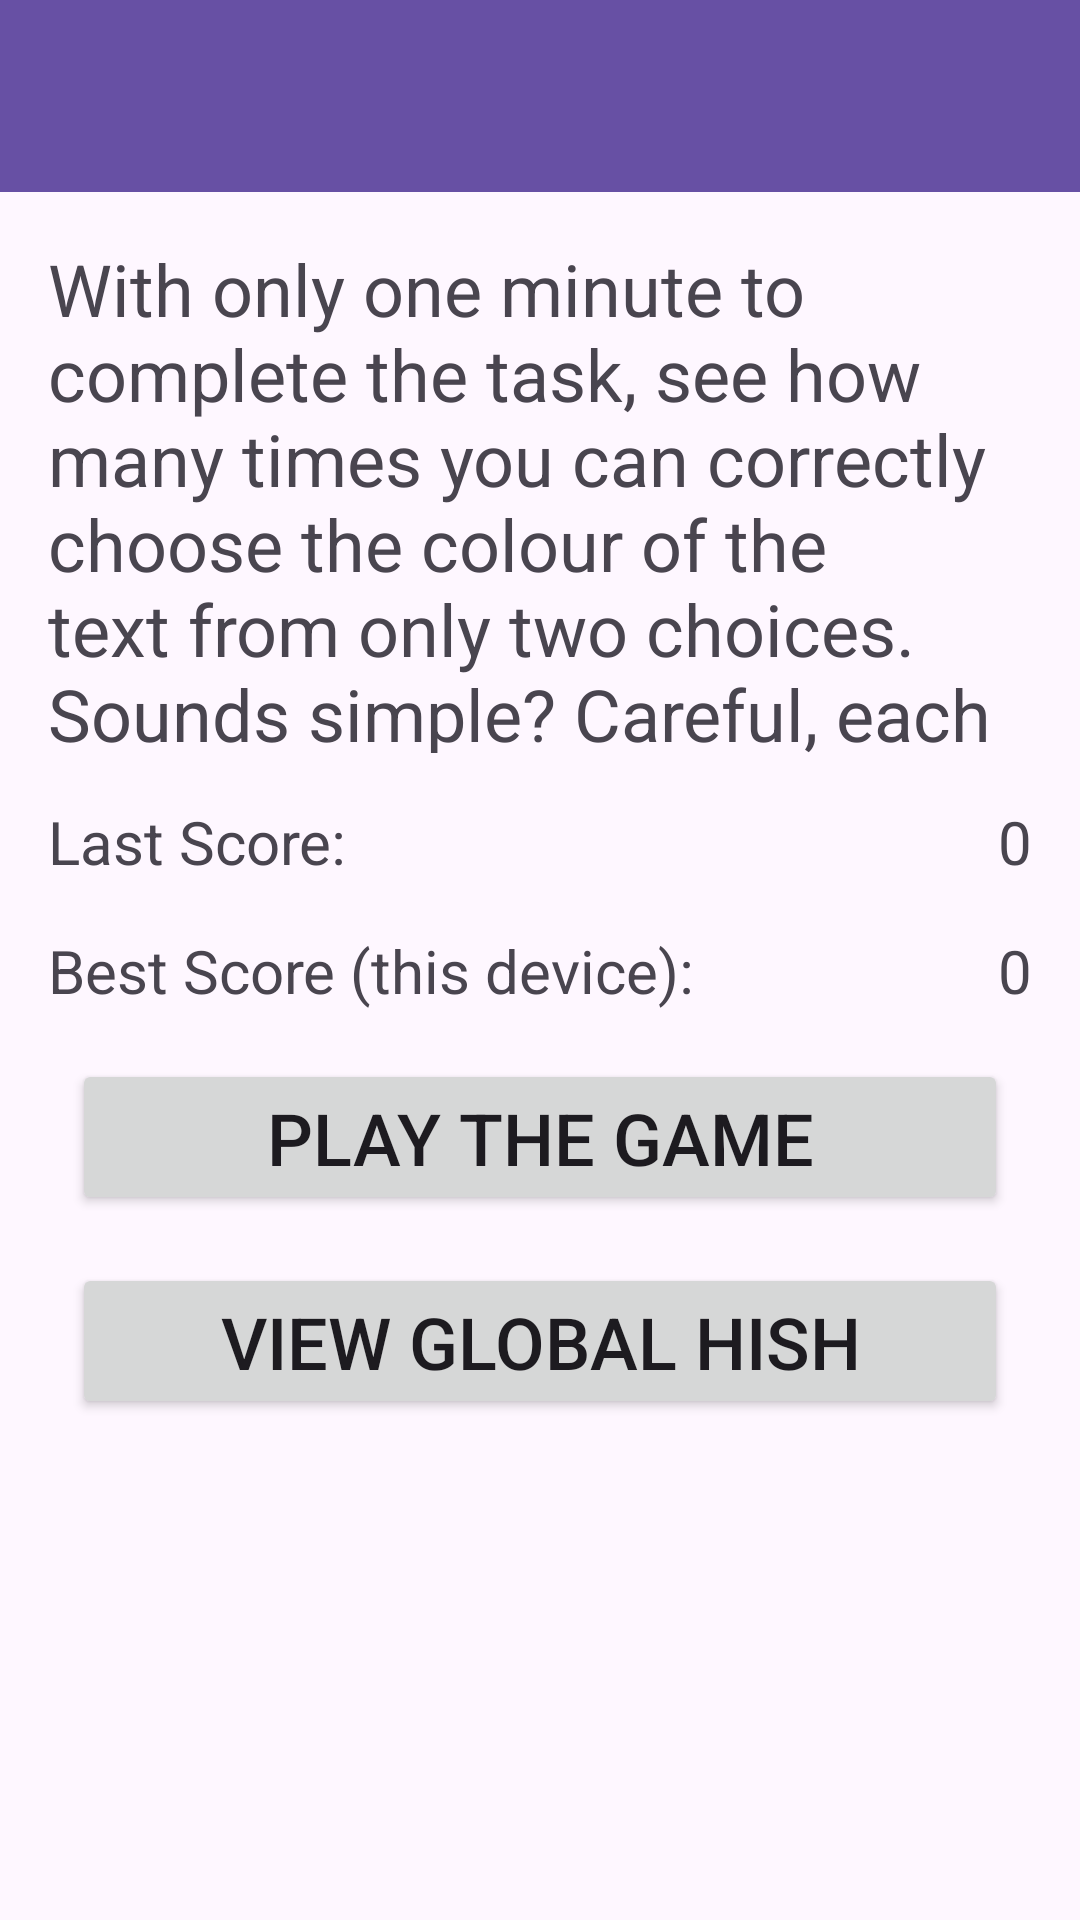

Android layout source for this screen:
<!-- AndroidManifest.xml: application theme Theme.WhatColour -->
<!-- res/layout/activity_main.xml -->
<?xml version="1.0" encoding="utf-8"?>
<androidx.constraintlayout.widget.ConstraintLayout xmlns:android="http://schemas.android.com/apk/res/android"
    xmlns:app="http://schemas.android.com/apk/res-auto"
    xmlns:tools="http://schemas.android.com/tools"
    android:layout_width="match_parent"
    android:layout_height="match_parent"
    tools:context=".MainActivity">

    <androidx.appcompat.widget.Toolbar
        android:id="@+id/toolbar"
        android:layout_width="0dp"
        android:layout_height="64dp"
        android:background="?attr/colorPrimary"
        android:minHeight="?attr/actionBarSize"
        android:theme="?attr/actionBarTheme"
        app:layout_constraintEnd_toEndOf="parent"
        app:layout_constraintStart_toStartOf="parent"
        app:layout_constraintTop_toTopOf="parent" />

    <TextView
        android:id="@+id/txt_instructions"
        android:layout_width="0dp"
        android:layout_height="171dp"
        android:layout_marginStart="16dp"
        android:layout_marginTop="16dp"
        android:layout_marginEnd="16dp"
        android:text="@string/instructions"
        android:textSize="24sp"
        app:layout_constraintEnd_toEndOf="parent"
        app:layout_constraintStart_toStartOf="parent"
        app:layout_constraintTop_toBottomOf="@+id/toolbar" />

    <TextView
        android:id="@+id/txt_local_last_score_label"
        android:layout_width="0dp"
        android:layout_height="27dp"
        android:layout_marginStart="16dp"
        android:layout_marginTop="16dp"
        android:text="@string/last_local_score_label"
        android:textSize="20sp"
        app:layout_constraintStart_toStartOf="parent"
        app:layout_constraintTop_toBottomOf="@+id/txt_instructions" />

    <TextView
        android:id="@+id/txt_local_last_score"
        android:layout_width="0dp"
        android:layout_height="27dp"
        android:layout_marginTop="16dp"
        android:layout_marginEnd="16dp"
        android:text="0"
        android:textSize="20sp"
        app:layout_constraintEnd_toEndOf="parent"
        app:layout_constraintTop_toBottomOf="@+id/txt_instructions" />

    <TextView
        android:id="@+id/txt_local_best_score_label"
        android:layout_width="0dp"
        android:layout_height="27dp"
        android:layout_marginStart="16dp"
        android:layout_marginTop="16dp"
        android:text="@string/best_local_score_label"
        android:textSize="20sp"
        app:layout_constraintStart_toStartOf="parent"
        app:layout_constraintTop_toBottomOf="@+id/txt_local_last_score_label" />

    <TextView
        android:id="@+id/txt_local_best_score"
        android:layout_width="0dp"
        android:layout_height="27dp"
        android:layout_marginTop="16dp"
        android:layout_marginEnd="16dp"
        android:text="0"
        android:textSize="20sp"
        app:layout_constraintEnd_toEndOf="parent"
        app:layout_constraintTop_toBottomOf="@+id/txt_local_last_score" />

    <Button
        android:id="@+id/btn_play_game"
        android:layout_width="0dp"
        android:layout_height="52dp"
        android:layout_marginStart="24dp"
        android:layout_marginTop="16dp"
        android:layout_marginEnd="24dp"
        android:text="@string/play_game_button"
        android:textSize="24sp"
        app:layout_constraintEnd_toEndOf="parent"
        app:layout_constraintStart_toStartOf="parent"
        app:layout_constraintTop_toBottomOf="@+id/txt_local_best_score_label" />

    <Button
        android:id="@+id/btn_global_scores"
        android:layout_width="0dp"
        android:layout_height="52dp"
        android:layout_marginStart="24dp"
        android:layout_marginTop="16dp"
        android:layout_marginEnd="24dp"
        android:text="@string/global_score_button"
        android:textSize="24sp"
        app:layout_constraintEnd_toEndOf="parent"
        app:layout_constraintStart_toStartOf="parent"
        app:layout_constraintTop_toBottomOf="@+id/btn_play_game" />
</androidx.constraintlayout.widget.ConstraintLayout>
<!-- resources referenced by this layout -->
<resources>
  <string name="best_local_score_label">Best Score (this device):</string>
  <string name="global_score_button">View Global Hish Scores</string>
  <string name="instructions">With only one minute to complete the
      task, see how many times you can correctly
      choose the colour of the text
      from only two choices. Sounds simple?
      Careful, each incorrect guess provokes
      a penalty!</string>
  <string name="last_local_score_label">Last Score:</string>
  <string name="play_game_button">Play the Game</string>
  <style name="Theme.WhatColour" parent="Base.Theme.WhatColour" />
  <style name="Base.Theme.WhatColour" parent="Theme.Material3.DayNight.NoActionBar">
          
          
      </style>
</resources>
